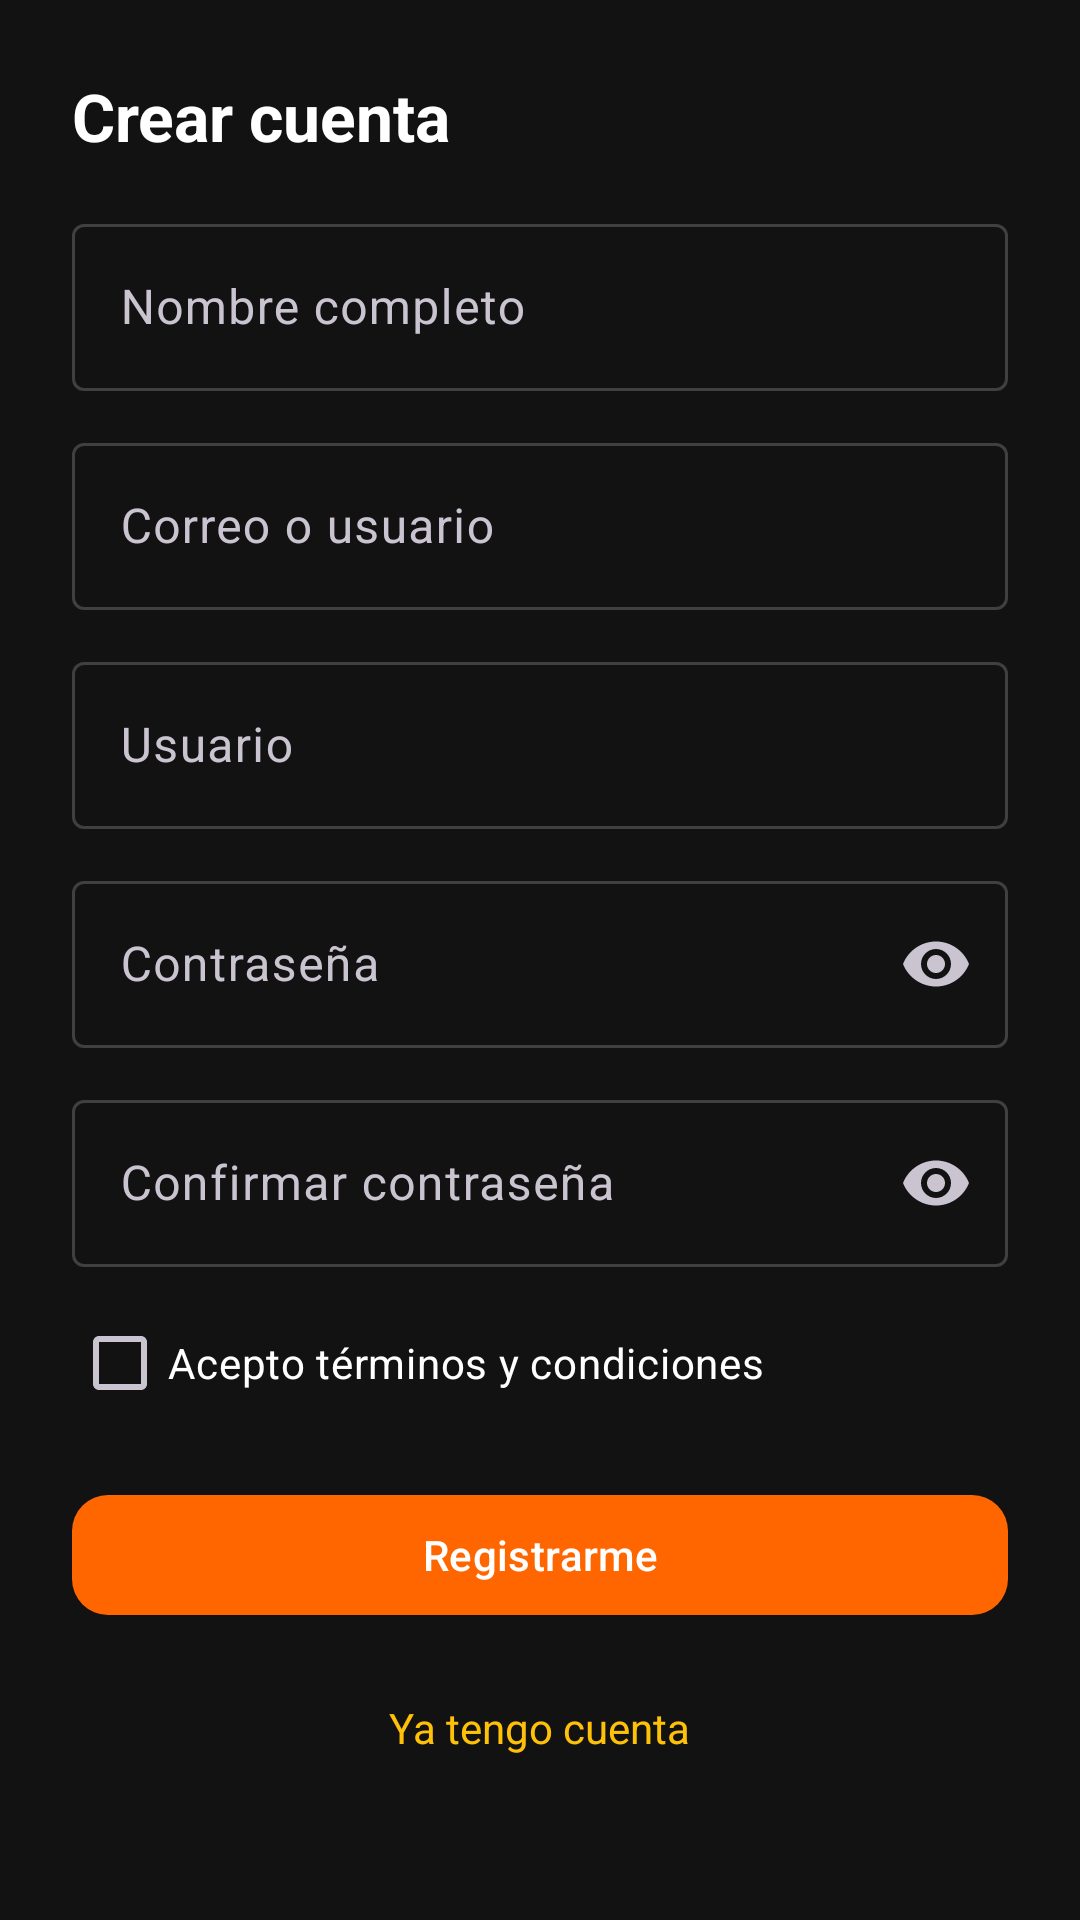

Here is an Android app screen rendered from its layout file. Give the layout XML and the strings, colors and styles it references.
<!-- AndroidManifest.xml: application theme Theme.CollectorWheels -->
<!-- res/layout/fragment_register.xml -->
<?xml version="1.0" encoding="utf-8"?>
<ScrollView xmlns:android="http://schemas.android.com/apk/res/android"
    xmlns:app="http://schemas.android.com/apk/res-auto"
    android:layout_width="match_parent"
    android:layout_height="match_parent"
    android:fillViewport="true"
    android:padding="24dp">

    <LinearLayout
        android:layout_width="match_parent"
        android:layout_height="wrap_content"
        android:orientation="vertical">

        <TextView
            android:layout_width="wrap_content"
            android:layout_height="wrap_content"
            android:text="@string/register_title"
            android:textColor="@color/on_surface"
            android:textSize="22sp"
            android:textStyle="bold" />

        <com.google.android.material.textfield.TextInputLayout
            android:layout_width="match_parent"
            android:layout_height="wrap_content"
            android:layout_marginTop="16dp"
            android:hint="@string/hint_full_name"
            app:boxBackgroundMode="outline">

            <com.google.android.material.textfield.TextInputEditText
                android:id="@+id/register_name"
                android:layout_width="match_parent"
                android:layout_height="wrap_content"
                android:inputType="textPersonName" />
        </com.google.android.material.textfield.TextInputLayout>

        <com.google.android.material.textfield.TextInputLayout
            android:layout_width="match_parent"
            android:layout_height="wrap_content"
            android:layout_marginTop="12dp"
            android:hint="@string/hint_email"
            app:boxBackgroundMode="outline">

            <com.google.android.material.textfield.TextInputEditText
                android:id="@+id/register_email"
                android:layout_width="match_parent"
                android:layout_height="wrap_content"
                android:inputType="textEmailAddress" />
        </com.google.android.material.textfield.TextInputLayout>

        <com.google.android.material.textfield.TextInputLayout
            android:layout_width="match_parent"
            android:layout_height="wrap_content"
            android:layout_marginTop="12dp"
            android:hint="@string/hint_username"
            app:boxBackgroundMode="outline">

            <com.google.android.material.textfield.TextInputEditText
                android:id="@+id/register_username"
                android:layout_width="match_parent"
                android:layout_height="wrap_content"
                android:inputType="text" />
        </com.google.android.material.textfield.TextInputLayout>

        <com.google.android.material.textfield.TextInputLayout
            android:layout_width="match_parent"
            android:layout_height="wrap_content"
            android:layout_marginTop="12dp"
            android:hint="@string/hint_password"
            app:boxBackgroundMode="outline"
            app:endIconMode="password_toggle">

            <com.google.android.material.textfield.TextInputEditText
                android:id="@+id/register_password"
                android:layout_width="match_parent"
                android:layout_height="wrap_content"
                android:inputType="textPassword" />
        </com.google.android.material.textfield.TextInputLayout>

        <com.google.android.material.textfield.TextInputLayout
            android:layout_width="match_parent"
            android:layout_height="wrap_content"
            android:layout_marginTop="12dp"
            android:hint="@string/hint_password_confirm"
            app:boxBackgroundMode="outline"
            app:endIconMode="password_toggle">

            <com.google.android.material.textfield.TextInputEditText
                android:id="@+id/register_password_confirm"
                android:layout_width="match_parent"
                android:layout_height="wrap_content"
                android:inputType="textPassword" />
        </com.google.android.material.textfield.TextInputLayout>

        <com.google.android.material.checkbox.MaterialCheckBox
            android:id="@+id/register_terms"
            android:layout_width="match_parent"
            android:layout_height="wrap_content"
            android:layout_marginTop="8dp"
            android:text="@string/terms_accept"
            android:textColor="@color/on_surface" />

        <com.google.android.material.button.MaterialButton
            android:id="@+id/register_submit"
            android:layout_width="match_parent"
            android:layout_height="wrap_content"
            android:layout_marginTop="16dp"
            android:text="@string/action_register"
            app:cornerRadius="12dp" />

        <TextView
            android:id="@+id/register_back_login"
            android:layout_width="wrap_content"
            android:layout_height="wrap_content"
            android:layout_gravity="center_horizontal"
            android:layout_marginTop="16dp"
            android:padding="8dp"
            android:text="@string/have_account"
            android:textColor="@color/brand_yellow" />
    </LinearLayout>
</ScrollView>
<!-- resources referenced by this layout -->
<resources>
  <color name="brand_yellow">#FFFFC107</color>
  <color name="on_surface">#FFFFFFFF</color>
  <string name="action_register">Registrarme</string>
  <string name="have_account">Ya tengo cuenta</string>
  <string name="hint_email">Correo o usuario</string>
  <string name="hint_full_name">Nombre completo</string>
  <string name="hint_password">Contraseña</string>
  <string name="hint_password_confirm">Confirmar contraseña</string>
  <string name="hint_username">Usuario</string>
  <string name="register_title">Crear cuenta</string>
  <string name="terms_accept">Acepto términos y condiciones</string>
  <style name="Theme.CollectorWheels" parent="Base.Theme.CollectorWheels" />
  <style name="Base.Theme.CollectorWheels" parent="Theme.Material3.Dark.NoActionBar">
          <item name="colorPrimary">@color/brand_orange</item>
          <item name="colorOnPrimary">@color/white</item>
          <item name="colorPrimaryContainer">@color/surface_variant</item>
          <item name="colorOnPrimaryContainer">@color/on_surface</item>
          <item name="colorSecondary">@color/brand_yellow</item>
          <item name="colorOnSecondary">@color/black</item>
          <item name="android:colorBackground">@color/background</item>
          <item name="colorSurface">@color/surface</item>
          <item name="colorOnSurface">@color/on_surface</item>
          <item name="colorOutline">@color/outline</item>
          <item name="android:statusBarColor">@color/background</item>
          <item name="android:navigationBarColor">@color/background</item>
          <item name="android:windowLightStatusBar" tools:targetApi="m">false</item>
      </style>
  <color name="brand_orange">#FFFF6600</color>
  <color name="white">#FFFFFFFF</color>
  <color name="surface_variant">#FF2C2C2C</color>
  <color name="black">#FF000000</color>
  <color name="background">#FF121212</color>
  <color name="surface">#FF1E1E1E</color>
  <color name="outline">#FF404040</color>
</resources>
